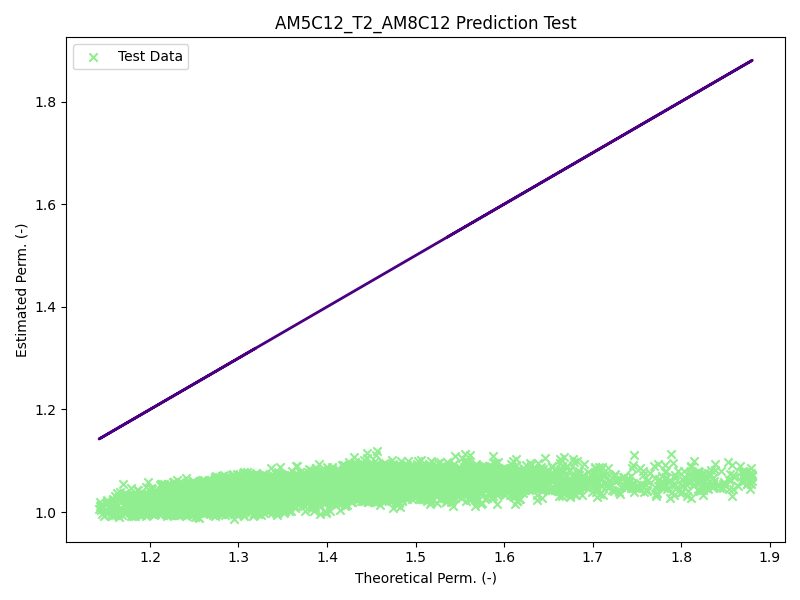

The table this chart was drawn from, first rows:
; Keq/Kpm_teo; Keq/Kpm_est; Error (%)
0; 1.319; 1.037; 21.32
1; 1.318; 1.028; 22.01
2; 1.252; 1.032; 17.59
3; 1.289; 1.035; 19.7
4; 1.324; 1.032; 22.06
5; 1.215; 1.007; 17.1
6; 1.502; 1.056; 29.67
7; 1.245; 1.048; 15.82
8; 1.37; 1.05; 23.3
9; 1.244; 1.03; 17.25
10; 1.428; 1.051; 26.43
11; 1.176; 1.031; 12.32
12; 1.467; 1.053; 28.23
13; 1.356; 1.033; 23.79
14; 1.299; 1.021; 21.43
15; 1.279; 1.029; 19.55
16; 1.338; 1.029; 23.04
17; 1.304; 1.032; 20.9
18; 1.275; 0.996; 21.88
19; 1.676; 1.055; 37.03
20; 1.607; 1.086; 32.45
21; 1.21; 1.024; 15.32
22; 1.228; 1.057; 13.92
23; 1.427; 1.058; 25.85
24; 1.472; 1.065; 27.63
25; 1.588; 1.043; 34.31
26; 1.631; 1.062; 34.91
27; 1.29; 1.051; 18.52
28; 1.496; 1.041; 30.45
29; 1.29; 1.031; 20.04
30; 1.313; 1.02; 22.31
31; 1.368; 1.071; 21.74
32; 1.351; 1.056; 21.83
33; 1.365; 1.053; 22.88
34; 1.225; 1.032; 15.8
35; 1.278; 1.013; 20.7
36; 1.189; 1.006; 15.43
37; 1.426; 1.057; 25.88
38; 1.422; 1.06; 25.44
39; 1.337; 1.017; 23.94
40; 1.245; 1.002; 19.57
41; 1.277; 1.057; 17.2
42; 1.286; 1.039; 19.17
43; 1.342; 1.04; 22.48
44; 1.505; 1.048; 30.37
45; 1.316; 1.054; 19.97
46; 1.418; 1.034; 27.08
47; 1.502; 1.064; 29.18
48; 1.36; 1.031; 24.18
49; 1.395; 1.047; 24.96
50; 1.367; 1.067; 21.91
51; 1.524; 1.088; 28.64
52; 1.484; 1.061; 28.51
53; 1.391; 1.047; 24.75
54; 1.39; 1.03; 25.91
55; 1.482; 1.025; 30.82
56; 1.427; 1.054; 26.16
57; 1.258; 1.057; 16
58; 1.188; 1.021; 14.03
59; 1.588; 1.078; 32.13
... 5,790 more rows
